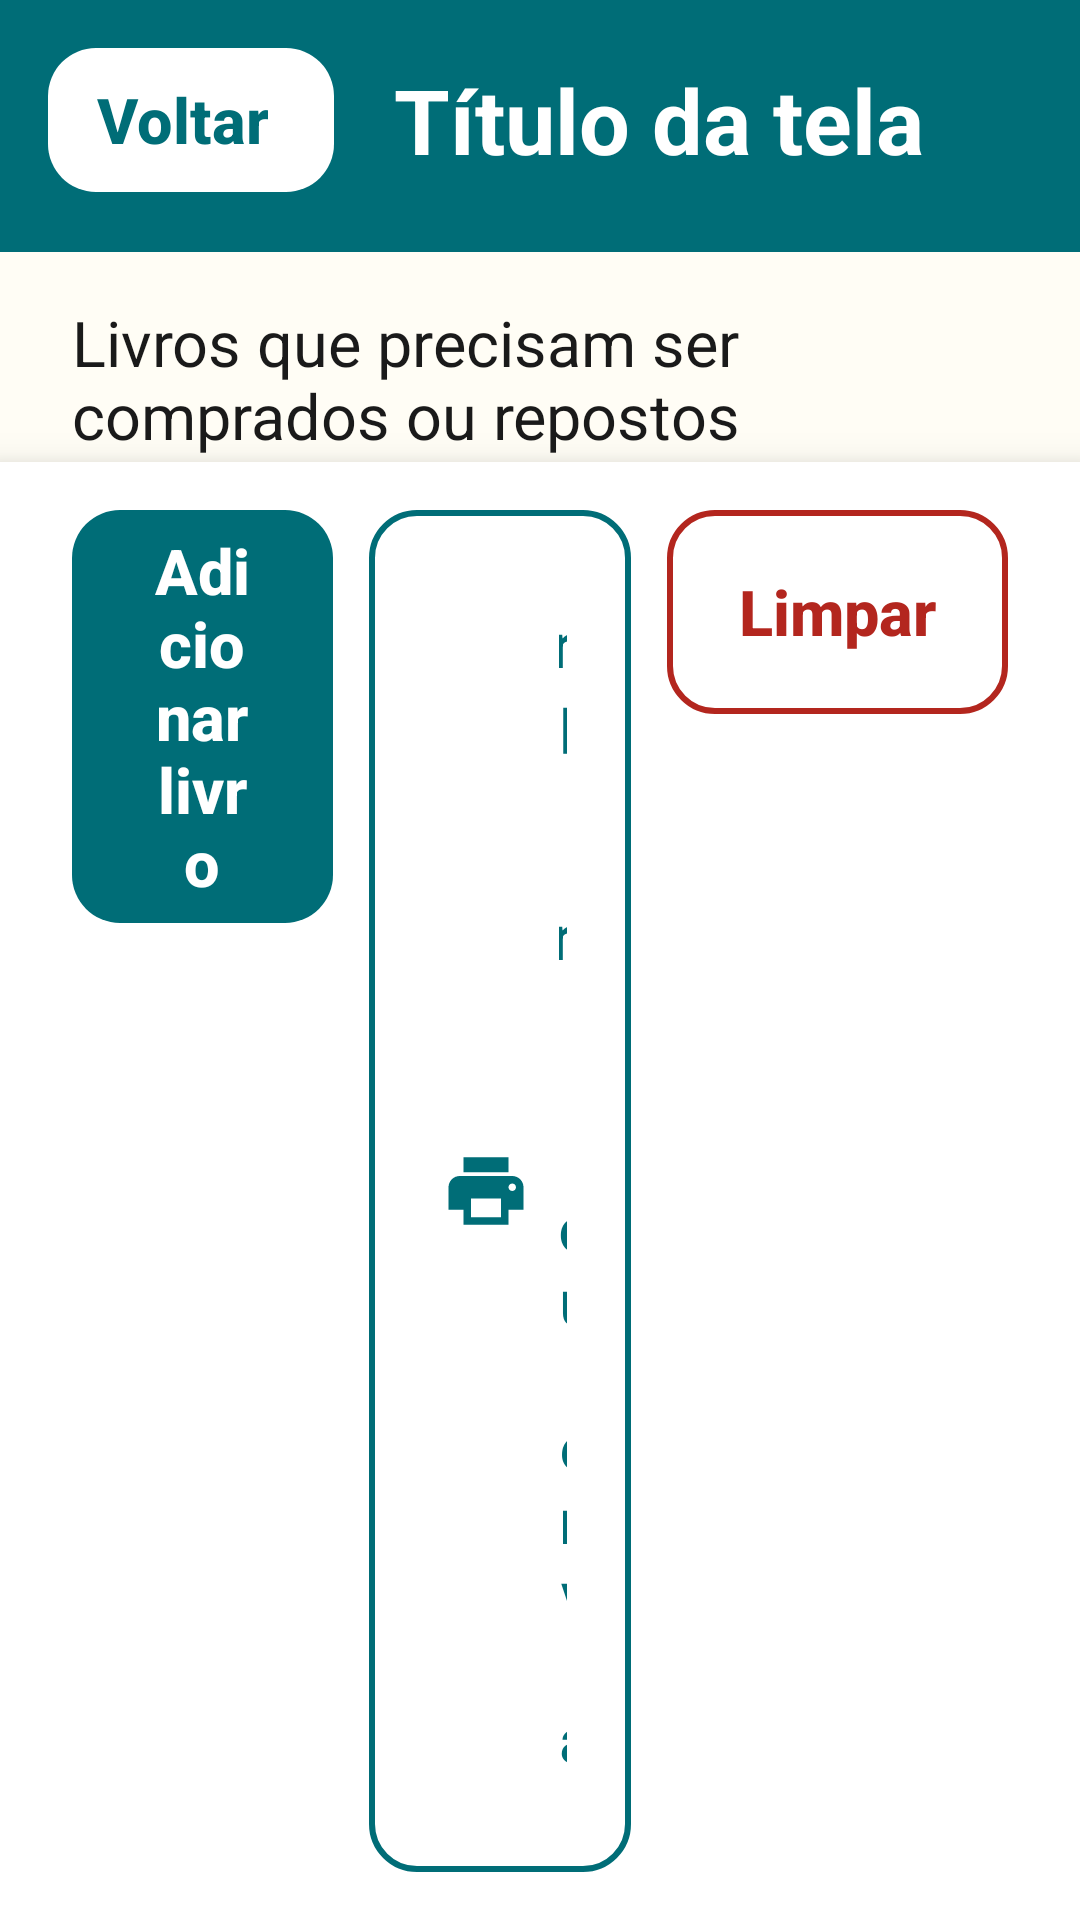

Android layout source for this screen:
<!-- AndroidManifest.xml: application theme Theme.LivrariaDigitalECLB -->
<!-- res/layout/activity_pedidos.xml -->
<?xml version="1.0" encoding="utf-8"?>
<LinearLayout xmlns:android="http://schemas.android.com/apk/res/android"
    xmlns:app="http://schemas.android.com/apk/res-auto"
    xmlns:tools="http://schemas.android.com/tools"
    android:layout_width="match_parent"
    android:layout_height="match_parent"
    android:background="@color/fundo"
    android:orientation="vertical"
    tools:context=".ui.pedidos.PedidosActivity">

    <include
        android:id="@+id/barraTopo"
        layout="@layout/barra_topo" />

    <TextView
        android:id="@+id/txtResumo"
        style="@style/Livraria.Texto.Corpo"
        android:layout_width="match_parent"
        android:layout_height="wrap_content"
        android:paddingStart="@dimen/margem_tela"
        android:paddingTop="16dp"
        android:paddingEnd="@dimen/margem_tela"
        android:text="@string/pedidos_subtitulo" />

    <FrameLayout
        android:layout_width="match_parent"
        android:layout_height="0dp"
        android:layout_weight="1">

        <androidx.recyclerview.widget.RecyclerView
            android:id="@+id/listaPedidos"
            android:layout_width="match_parent"
            android:layout_height="match_parent"
            android:clipToPadding="false"
            android:paddingStart="@dimen/margem_tela"
            android:paddingTop="12dp"
            android:paddingEnd="@dimen/margem_tela"
            android:paddingBottom="12dp"
            tools:listitem="@layout/item_pedido" />

        <TextView
            android:id="@+id/txtVazio"
            style="@style/Livraria.Texto.Corpo"
            android:layout_width="wrap_content"
            android:layout_height="wrap_content"
            android:layout_gravity="center"
            android:gravity="center"
            android:padding="32dp"
            android:text="@string/pedidos_vazio"
            android:textSize="@dimen/texto_grande"
            android:visibility="gone" />
    </FrameLayout>

    <LinearLayout
        android:id="@+id/barraAcoes"
        android:layout_width="match_parent"
        android:layout_height="wrap_content"
        android:background="@color/superficie"
        android:elevation="8dp"
        android:baselineAligned="false"
        android:orientation="horizontal"
        android:paddingStart="@dimen/margem_tela"
        android:paddingTop="12dp"
        android:paddingEnd="@dimen/margem_tela"
        android:paddingBottom="12dp">

        <com.google.android.material.button.MaterialButton
            android:id="@+id/btnAdicionarLivro"
            style="@style/Widget.Livraria.Botao"
            android:layout_width="0dp"
            android:layout_height="wrap_content"
            android:layout_marginEnd="12dp"
            android:layout_weight="1"
            android:minHeight="@dimen/altura_botao_grande"
            android:text="@string/adicionar_livro"
            app:icon="@drawable/ic_adicionar" />

        <com.google.android.material.button.MaterialButton
            android:id="@+id/btnImprimirLista"
            style="@style/Widget.Livraria.Botao.Contorno"
            android:layout_width="0dp"
            android:layout_height="wrap_content"
            android:layout_marginEnd="12dp"
            android:layout_weight="1"
            android:minHeight="@dimen/altura_botao_grande"
            android:text="@string/imprimir_ou_enviar"
            app:icon="@drawable/ic_imprimir" />

        <com.google.android.material.button.MaterialButton
            android:id="@+id/btnLimparLista"
            style="@style/Widget.Livraria.Botao.Perigo"
            android:layout_width="wrap_content"
            android:layout_height="wrap_content"
            android:minHeight="@dimen/altura_botao_grande"
            android:text="@string/limpar_lista"
            app:icon="@drawable/ic_lixeira" />
    </LinearLayout>
</LinearLayout>
<!-- res/layout/barra_topo.xml (included above) -->
<?xml version="1.0" encoding="utf-8"?>
<LinearLayout xmlns:android="http://schemas.android.com/apk/res/android"
    xmlns:tools="http://schemas.android.com/tools"
    android:layout_width="match_parent"
    android:layout_height="wrap_content"
    android:background="@color/primaria"
    android:gravity="center_vertical"
    android:minHeight="@dimen/altura_barra_topo"
    android:baselineAligned="false"
    android:orientation="horizontal"
    android:paddingStart="16dp"
    android:paddingEnd="16dp"
    android:paddingBottom="4dp">

    <com.google.android.material.button.MaterialButton
        android:id="@+id/btnVoltar"
        style="@style/Widget.Livraria.Botao.Voltar"
        android:layout_width="wrap_content"
        android:layout_height="wrap_content"
        android:text="@string/voltar" />

    <TextView
        android:id="@+id/txtTituloTela"
        style="@style/Livraria.Texto.TituloTela"
        android:layout_width="0dp"
        android:layout_height="wrap_content"
        android:layout_marginStart="20dp"
        android:layout_weight="1"
        android:ellipsize="end"
        android:maxLines="2"
        android:accessibilityHeading="true"
        tools:text="Título da tela" />

    
    <FrameLayout
        android:id="@+id/acaoTopo"
        android:layout_width="wrap_content"
        android:layout_height="wrap_content" />
</LinearLayout>
<!-- res/layout/item_pedido.xml (included above) -->
<?xml version="1.0" encoding="utf-8"?>
<com.google.android.material.card.MaterialCardView xmlns:android="http://schemas.android.com/apk/res/android"
    xmlns:app="http://schemas.android.com/apk/res-auto"
    xmlns:tools="http://schemas.android.com/tools"
    style="@style/Widget.Livraria.Cartao"
    android:layout_width="match_parent"
    android:layout_height="wrap_content"
    android:layout_marginBottom="12dp">

    <androidx.constraintlayout.widget.ConstraintLayout
        android:layout_width="match_parent"
        android:layout_height="wrap_content"
        android:padding="16dp">

        <TextView
            android:id="@+id/txtQuantidade"
            android:layout_width="wrap_content"
            android:layout_height="wrap_content"
            android:background="@drawable/bg_selo"
            android:gravity="center"
            android:minWidth="64dp"
            android:paddingStart="12dp"
            android:paddingTop="8dp"
            android:paddingEnd="12dp"
            android:paddingBottom="8dp"
            android:textColor="@color/white"
            android:textSize="@dimen/texto_titulo"
            android:textStyle="bold"
            app:layout_constraintStart_toStartOf="parent"
            app:layout_constraintTop_toTopOf="parent"
            tools:text="3" />

        <TextView
            android:id="@+id/txtTitulo"
            style="@style/Livraria.Texto.Titulo"
            android:layout_width="0dp"
            android:layout_height="wrap_content"
            android:layout_marginStart="16dp"
            android:textSize="@dimen/texto_grande"
            app:layout_constraintEnd_toEndOf="parent"
            app:layout_constraintStart_toEndOf="@id/txtQuantidade"
            app:layout_constraintTop_toTopOf="parent"
            tools:text="O Caminho da Luz" />

        <TextView
            android:id="@+id/txtAutor"
            style="@style/Livraria.Texto.Secundario"
            android:layout_width="0dp"
            android:layout_height="wrap_content"
            app:layout_constraintEnd_toEndOf="parent"
            app:layout_constraintStart_toStartOf="@id/txtTitulo"
            app:layout_constraintTop_toBottomOf="@id/txtTitulo"
            tools:text="Autor do livro" />

        <androidx.constraintlayout.widget.Barrier
            android:id="@+id/fimTexto"
            android:layout_width="wrap_content"
            android:layout_height="wrap_content"
            app:barrierDirection="bottom"
            app:constraint_referenced_ids="txtQuantidade,txtAutor,txtTitulo" />

        <com.google.android.material.button.MaterialButton
            android:id="@+id/btnDelete"
            style="@style/Widget.Livraria.Botao.Perigo"
            android:layout_width="wrap_content"
            android:layout_height="wrap_content"
            android:layout_marginTop="8dp"
            android:text="@string/excluir"
            app:icon="@drawable/ic_lixeira"
            app:layout_constraintEnd_toEndOf="parent"
            app:layout_constraintTop_toBottomOf="@id/fimTexto" />

        <com.google.android.material.button.MaterialButton
            android:id="@+id/btnEdit"
            style="@style/Widget.Livraria.Botao.Contorno"
            android:layout_width="wrap_content"
            android:layout_height="wrap_content"
            android:layout_marginEnd="12dp"
            android:text="@string/editar"
            app:icon="@drawable/ic_editar"
            app:layout_constraintEnd_toStartOf="@id/btnDelete"
            app:layout_constraintTop_toTopOf="@id/btnDelete" />
    </androidx.constraintlayout.widget.ConstraintLayout>
</com.google.android.material.card.MaterialCardView>
<!-- resources referenced by this layout -->
<resources>
  <color name="fundo">#FFFDF5</color>
  <color name="primaria">#006D77</color>
  <color name="superficie">#FFFFFF</color>
  <color name="white">#FFFFFFFF</color>
  <dimen name="altura_barra_topo">84dp</dimen>
  <dimen name="altura_botao_grande">76dp</dimen>
  <dimen name="margem_tela">24dp</dimen>
  <dimen name="texto_grande">24sp</dimen>
  <dimen name="texto_titulo">26sp</dimen>
  <string name="adicionar_livro">Adicionar livro</string>
  <string name="editar">Editar</string>
  <string name="excluir">Excluir</string>
  <string name="imprimir_ou_enviar">Imprimir ou enviar</string>
  <string name="limpar_lista">Limpar</string>
  <string name="pedidos_subtitulo">Livros que precisam ser comprados ou repostos</string>
  <string name="pedidos_vazio">A lista está vazia.\nToque em “Adicionar livro” ou peça reposição pela tela de Livros.</string>
  <string name="voltar">Voltar</string>
  <style name="Livraria.Texto.Corpo">
          <item name="android:textSize">@dimen/texto_corpo</item>
          <item name="android:textColor">@color/texto</item>
      </style>
  <style name="Livraria.Texto.Secundario">
          <item name="android:textSize">@dimen/texto_rotulo</item>
          <item name="android:textColor">@color/texto_secundario</item>
      </style>
  <style name="Livraria.Texto.Titulo">
          <item name="android:textSize">@dimen/texto_titulo</item>
          <item name="android:textStyle">bold</item>
          <item name="android:textColor">@color/texto</item>
      </style>
  <style name="Livraria.Texto.TituloTela">
          <item name="android:textSize">@dimen/texto_titulo_tela</item>
          <item name="android:textStyle">bold</item>
          <item name="android:textColor">@color/white</item>
      </style>
  <style name="Widget.Livraria.Botao.Perigo" parent="Widget.Livraria.Botao.Contorno">
          <item name="android:textColor">@color/perigo</item>
          <item name="strokeColor">@color/perigo</item>
          <item name="iconTint">@color/perigo</item>
      </style>
  <style name="Widget.Livraria.Cartao" parent="Widget.Material3.CardView.Elevated">
          <item name="cardCornerRadius">@dimen/raio_cartao</item>
          <item name="cardElevation">3dp</item>
          <item name="cardBackgroundColor">@color/superficie</item>
      </style>
  <style name="Theme.LivrariaDigitalECLB" parent="Base.Theme.LivrariaDigitalECLB" />
  <dimen name="texto_corpo">21sp</dimen>
  <color name="texto">#1A1A1A</color>
  <dimen name="texto_rotulo">19sp</dimen>
  <color name="texto_secundario">#4A4A4A</color>
  <dimen name="texto_titulo_tela">30sp</dimen>
  <dimen name="altura_botao">64dp</dimen>
  <dimen name="texto_botao">21sp</dimen>
  <color name="perigo">#B3261E</color>
  <style name="Widget.Livraria.Botao.Branco" parent="Widget.Livraria.Botao">
          <item name="backgroundTint">@color/white</item>
          <item name="android:textColor">@color/primaria</item>
          <item name="iconTint">@color/primaria</item>
      </style>
  <dimen name="raio_cartao">18dp</dimen>
  <color name="primaria_clara">#DDF1F2</color>
  <color name="borda">#B9C7C8</color>
  <style name="ThemeOverlay.Livraria.CampoTexto" parent="ThemeOverlay.Material3.TextInputEditText.OutlinedBox">
          <item name="editTextStyle">@style/Widget.Livraria.CampoTexto.Edit</item>
      </style>
  <style name="TextAppearance.Livraria.Rotulo" parent="TextAppearance.Material3.BodyLarge">
          <item name="android:textSize">19sp</item>
      </style>
  <style name="TextAppearance.Livraria.Erro" parent="TextAppearance.Material3.BodyLarge">
          <item name="android:textSize">19sp</item>
          <item name="android:textStyle">bold</item>
      </style>
  <style name="TextAppearance.Livraria.Ajuda" parent="TextAppearance.Material3.BodyLarge">
          <item name="android:textSize">18sp</item>
      </style>
  <dimen name="texto_campo">22sp</dimen>
</resources>
